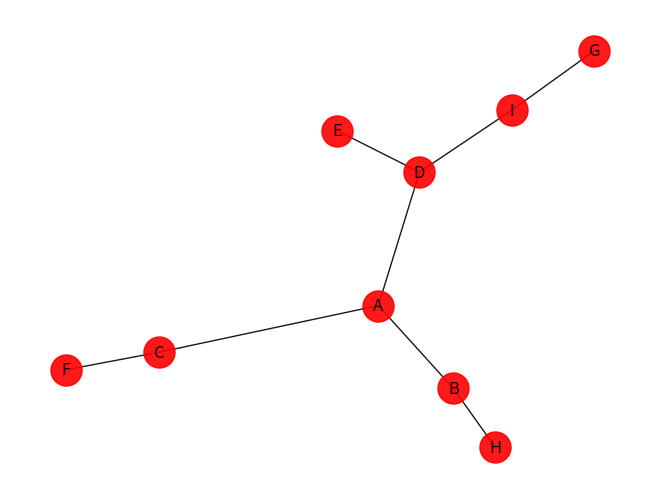

The matplotlib source for this figure:
#CSCI 3330 Project 3
#Logan Flora
#Joe Thomas
#Jack Chiolino

#If Error
#Use terminal to install: type "pip install networkx[default]"
import networkx as nx
import matplotlib.pyplot as plt

# Iterative DFS function
def dfs_iterative(graph, start):
    visited, stack = set(), [start]
    while stack:
        node = stack.pop()
        if node not in visited:
            visited.add(node)
            stack.extend(set(graph.neighbors(node)) - visited)
    return visited

# BFS function to find a single path between two nodes
def bfs_path(graph, start, goal):
    if start == goal:
        return [start]
    visited = {start}
    queue = [(start, [])]
    while queue:
        current, path = queue.pop(0)
        for neighbor in graph.neighbors(current):
            if neighbor == goal:
                return path + [neighbor]
            elif neighbor not in visited:
                visited.add(neighbor)
                queue.append((neighbor, path + [neighbor]))
    return None


#Dijkstra Algorithm (For Shortest Path)
def dijkstra(graph, initial):
  visited = {initial: 0}
  path = {}

  nodes = set(graph.nodes)

  while nodes: 
    min_node = None
    for node in nodes:
      if node in visited:
        if min_node is None:
          min_node = node
        elif visited[node] < visited[min_node]:
          min_node = node

    if min_node is None:
      break

    nodes.remove(min_node)
    current_weight = visited[min_node]
    
    for neighbor in graph.neighbors(min_node):
      weight = current_weight + graph[min_node][neighbor]['weight']
      if neighbor not in visited or weight < visited[neighbor]:
        visited[neighbor] = weight
        path[neighbor] = min_node

  return visited, path

#This Function does the logic for Question 1
def unDirGraph():
    #Implement Graph for Questions (The Picture)
    G = nx.Graph()

    # Example nodes and edges (Adding just as a template for now, will replace with actual nodes later)
    G.add_edges_from([
        ('A', 'B'), ('A', 'C'), ('B', 'D'), ('C', 'E'), ('D', 'F'),
        ('E', 'F'), ('F', 'G'), ('G', 'H'), ('H', 'I'), ('I', 'A')
    ])

    # Convert the NetworkX graph to a dictionary of adjacency lists for DFS and BFS
    graph_dict = {node: set(G.neighbors(node)) for node in G.nodes()}

    #Code for Part a (Implement DFS and BFS to check
    #If they find all connected components of undir graph)
    #DFS Code in Chapter 3, BFS in Chapter 4 

    start_node = 'A'  # Example starting node, replace as needed
    dfs_result = dfs_iterative(graph_dict, start_node)
    bfs_result = bfs_path(graph_dict, start_node, 'I')  # Example path from A to I

    # Output results
    print("DFS visited nodes:", dfs_result)
    print("BFS path from", start_node, "to I:", bfs_result)

    #Code for Part b (Determine if either can find path between two given nodes)
    #Using Previously Implemented BFS and DFS
    #Code for DFS Paths in Chapter 3, DFS in Chapter 4

    u, v = 'A', 'I'  # Example nodes, will replace with actual nodes later
    dfs_path = dfs_iterative(graph_dict, u)
    bfs_path_result = bfs_path(graph_dict, u, v)
    
    print("Path found by DFS:", dfs_path)
    print("Path found by BFS:", bfs_path_result)

    #Code for Part c (Provided u and v have a path b/w (found from above)
    #Determine if the path is always the same for DFS and BFS)
    #Prob using same code as above multiple times or sm (May be no code)

    same_path = dfs_path == bfs_path_result
    print("Do DFS and BFS find the same path?", same_path)

    return 0

#This Function does the logic for Question 2
def dirDigraph():
    #Implement Digraph for Questions (The Picture)
    DiG = nx.DiGraph() 

    #Code for Part a (Create graph and find strongly connected components)
    #Code in Chapter 3 Folder

    #Part b is on Paper (Draw Meta Graph of Strong Components)
    #Use output of Part a to draw graph (Like in Chapter 3 Slides near end)
    #(May be no code)

    #Code for Part c (Represent the drawn graph as a DAG in topological order)
    #Code also in Chapter 3 Sample Code Folder
    return 0

#This Function does the logic for Question 3
def unDirWeighted():
    #Implementing Undirected Weighted Graph
    #Create an Undirected Graph
    G = nx.Graph()
    
    #Add All nodes into the graph
    nodes = ['A', 'B', 'C', 'E', 'F', 'G', 'H', 'I']
    G.add_nodes_from(nodes)

    #Create the Weighted Edges in Between Each Node
    weighted_edges = [('A', 'B', {"weight": 22}), ('A', 'C', {"weight": 9}), ('A', 'D', {"weight": 12}),
                     ('B', 'C', {"weight": 35}), ('B', 'F', {"weight": 36}), ('B', 'H', {"weight": 34}),
                     ('C', 'F', {"weight": 42}), ('C', 'E', {"weight": 65}), ('C', 'D', {"weight": 4}),
                     ('D', 'E', {"weight": 33}), ('D', 'I', {"weight": 30}), ('E', 'F', {"weight": 18}),
                     ('E', 'G', {"weight": 23}), ('F', 'G', {"weight": 39}), ('F', 'H', {"weight": 24}),
                     ('G', 'H', {"weight": 25}), ('G', 'I', {"weight": 21}), ('H', 'I', {"weight": 19})]

    G.add_edges_from(weighted_edges)

    #Code for Part a (Implement graph and Use Dijksreas algo to produce
    #Shortest path three, test with node A)
    initial_Node = 'A'
    visited, path = dijkstra(G, initial_Node)

    #Create Shortest Path Tree From Dijkstra's Algo Results
    spt = nx.Graph()
    spt.add_node(initial_Node)

    #Add all nodes from the paths into new graph
    for node, parent in path.items():
       edge_weight = G[parent][node]['weight']
       spt.add_edge(parent, node, weight = edge_weight)

    #Print Results (Answer to Question)
    print("Shortest Path Tree of Graph, Edges and Weights: ")
    print(spt)
    #data tells what we are trying to get from each edge 
    for u, v, weight in spt.edges(data='weight'):
       print(f"Edge: {u}--{v} has Weight of: {weight}")
    print("\nShortest distances from node:", initial_Node)
    print(visited)

    #Creates image of Sortest Path Tree (Cudos to NetworkX and plt)
    pos = nx.spring_layout(spt)
    plt.figure()
    nx.draw(
       spt, pos, edge_color='black', width=1, linewidths=1,
       node_size=500, node_color='red', alpha=0.9,
       labels={node: node for node in spt.nodes()}
    )
    plt.savefig('spt_q3.png')
    plt.show()

    #Code for Part b (Produce min Spanning tree for graph)

    #Code for Part c (Are Shortest Path Tree and Min Span Tree
    #Usually the Same?) (May be no code)

    #Coe for Part d (If - weighted edges occur, can Dijkstra's Ago find
    #Shortest path three still?) (May be no code)
    return 0


def main():
    print ("Hello World!")
    unDirWeighted()


main()
